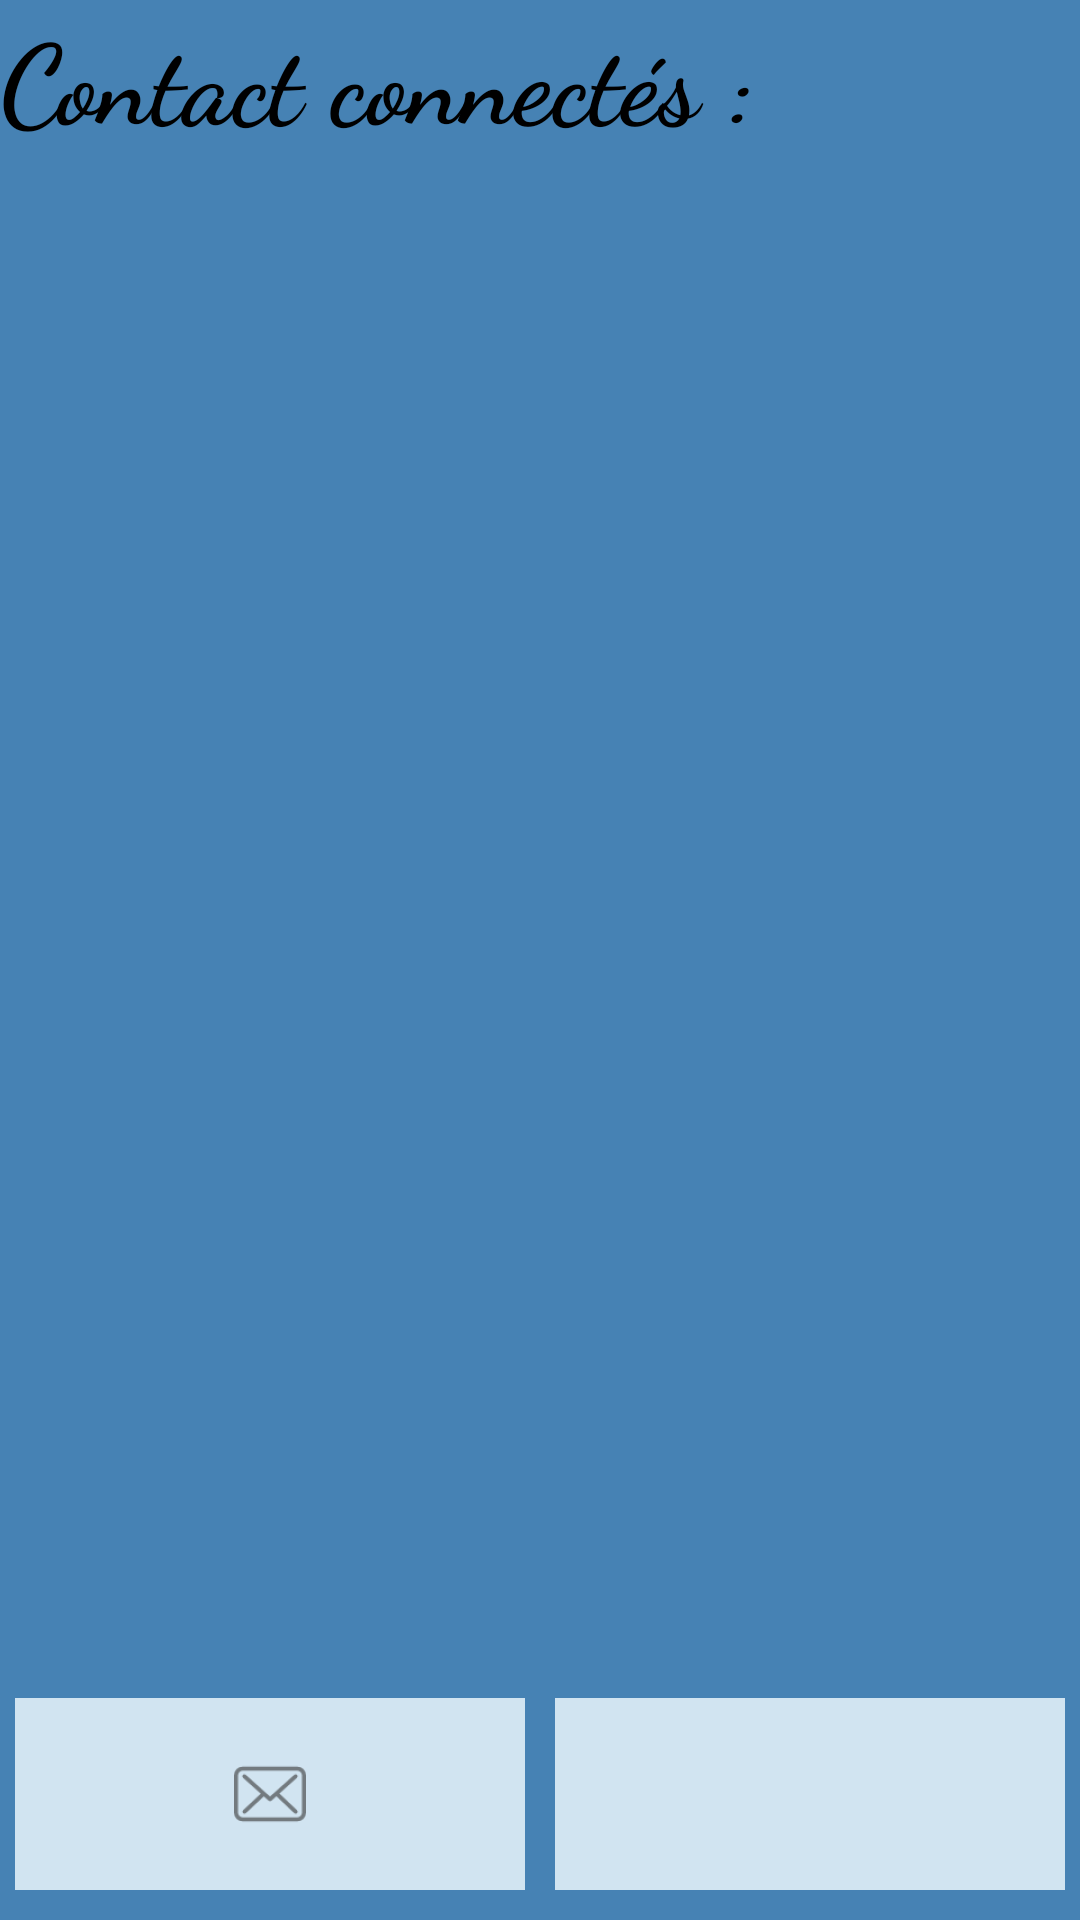

Reconstruct the res/layout file that produces this screen, plus the resources it refers to.
<!-- AndroidManifest.xml: application theme Theme.AppCompat -->
<!-- res/layout/activity_home.xml -->
<?xml version="1.0" encoding="utf-8"?>
<android.support.constraint.ConstraintLayout xmlns:android="http://schemas.android.com/apk/res/android"
    xmlns:app="http://schemas.android.com/apk/res-auto"
    xmlns:tools="http://schemas.android.com/tools"
    android:layout_width="match_parent"
    android:layout_height="match_parent"
    tools:context="com.ludo.barel.clientmobandvocspring.activities.HomeActivity">

    <LinearLayout
        android:layout_width="match_parent"
        android:layout_height="match_parent"
        android:background="#4682B4"
        android:orientation="vertical"
        android:layout_weight="1">
        <TextView
            android:layout_width="match_parent"
            android:layout_height="wrap_content"

            android:text="@string/connectedContact"
            android:fontFamily="cursive"
            android:textColor="#000000"
            android:textStyle="bold"
            android:textSize="18pt"/>
        <ListView
            android:layout_width="match_parent"
            android:layout_height="0dp"
            android:layout_weight="1"
            android:id="@+id/contactList"/>

        <LinearLayout
            android:layout_width="match_parent"
            android:layout_height="wrap_content"
            android:orientation="horizontal">

            <ImageButton
                android:id="@+id/msg"
                android:layout_width="match_parent"
                android:layout_height="64dp"
                android:layout_weight="1"
                android:src="@drawable/msg_icon"
                android:contentDescription="@string/icon"
                android:layout_marginLeft="5dp"
                android:layout_marginRight="5dp"
                android:layout_marginTop="5dp"
                android:layout_marginBottom="5dp"
                android:background="#d1e4f1"
                android:layout_gravity="start"/>

            <ImageButton
                android:id="@+id/contact"
                android:layout_width="match_parent"
                android:layout_height="64dp"
                android:layout_weight="1"
                android:src="@drawable/contact_icon"
                android:contentDescription="@string/icon"
                android:layout_marginLeft="5dp"
                android:layout_marginRight="5dp"
                android:layout_marginTop="5dp"
                android:layout_marginBottom="5dp"
                android:background="#d1e4f1"
                android:layout_gravity="end"/>
        </LinearLayout>
    </LinearLayout>

</android.support.constraint.ConstraintLayout>
<!-- resources referenced by this layout -->
<resources>
  <!-- drawable msg_icon: png bitmap (drawable-hdpi, 892 bytes) -->
  <string name="connectedContact">Contact connectés : </string>
  <string name="icon">icon</string>
</resources>
